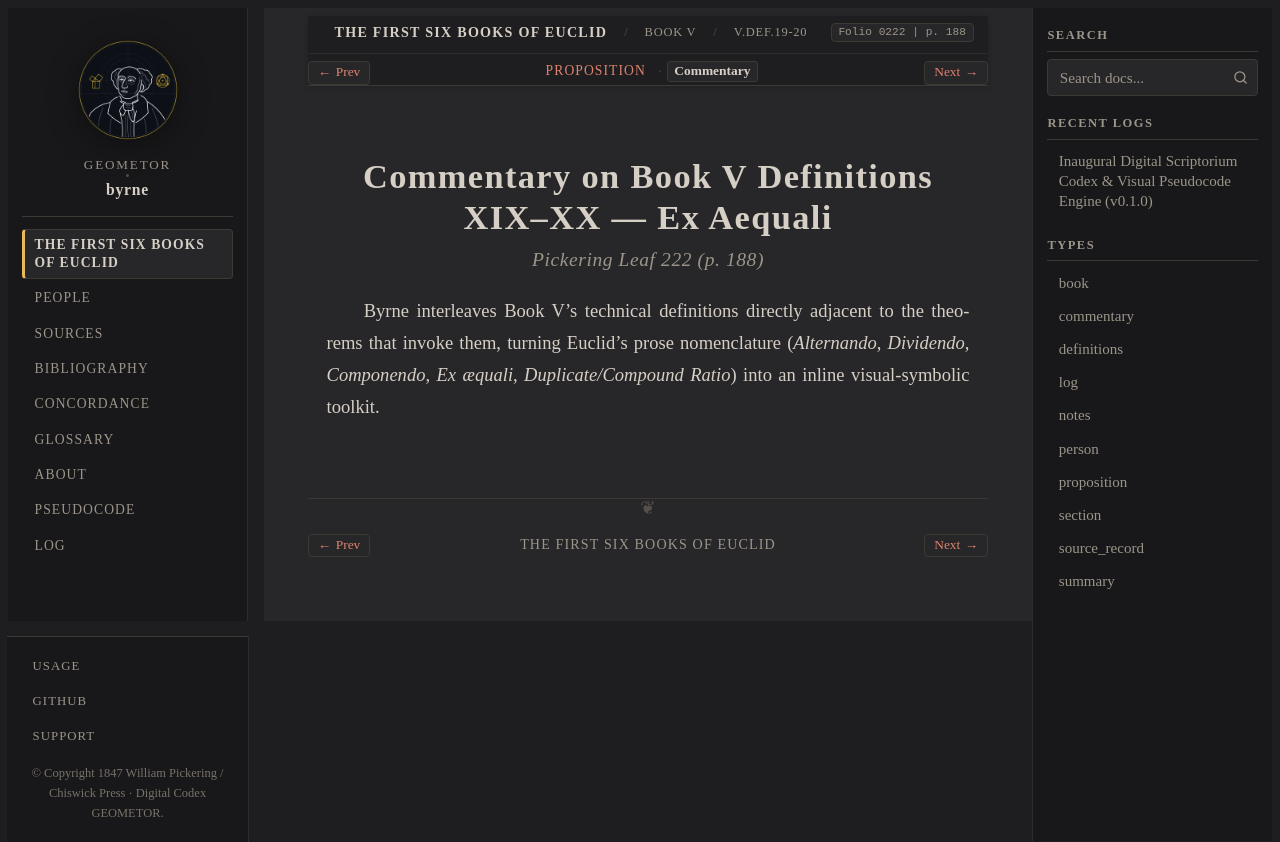

repository: geometor/byrne · page: coloured_euclid/book-v/def-19-20/commentary.html · generator: sphinx

:canonical_id: V.def.19-20.commentary
:book: V
:order: 34
:type: commentary
:title: Commentary — Book V Definitions XIX–XX — Ex Aequali
:folio: 0222
:page: 188

.. _byrne-v-def-19-20-commentary:

.. folio:: 0222
   :page: 188

Commentary on Book V Definitions XIX–XX — Ex Aequali
====================================================

.. rubric:: Pickering Leaf 222 (p. 188)

Byrne interleaves Book V's technical definitions directly adjacent to the theorems that invoke them, turning Euclid's prose nomenclature (*Alternando*, *Dividendo*, *Componendo*, *Ex æquali*, *Duplicate/Compound Ratio*) into an inline visual-symbolic toolkit.
